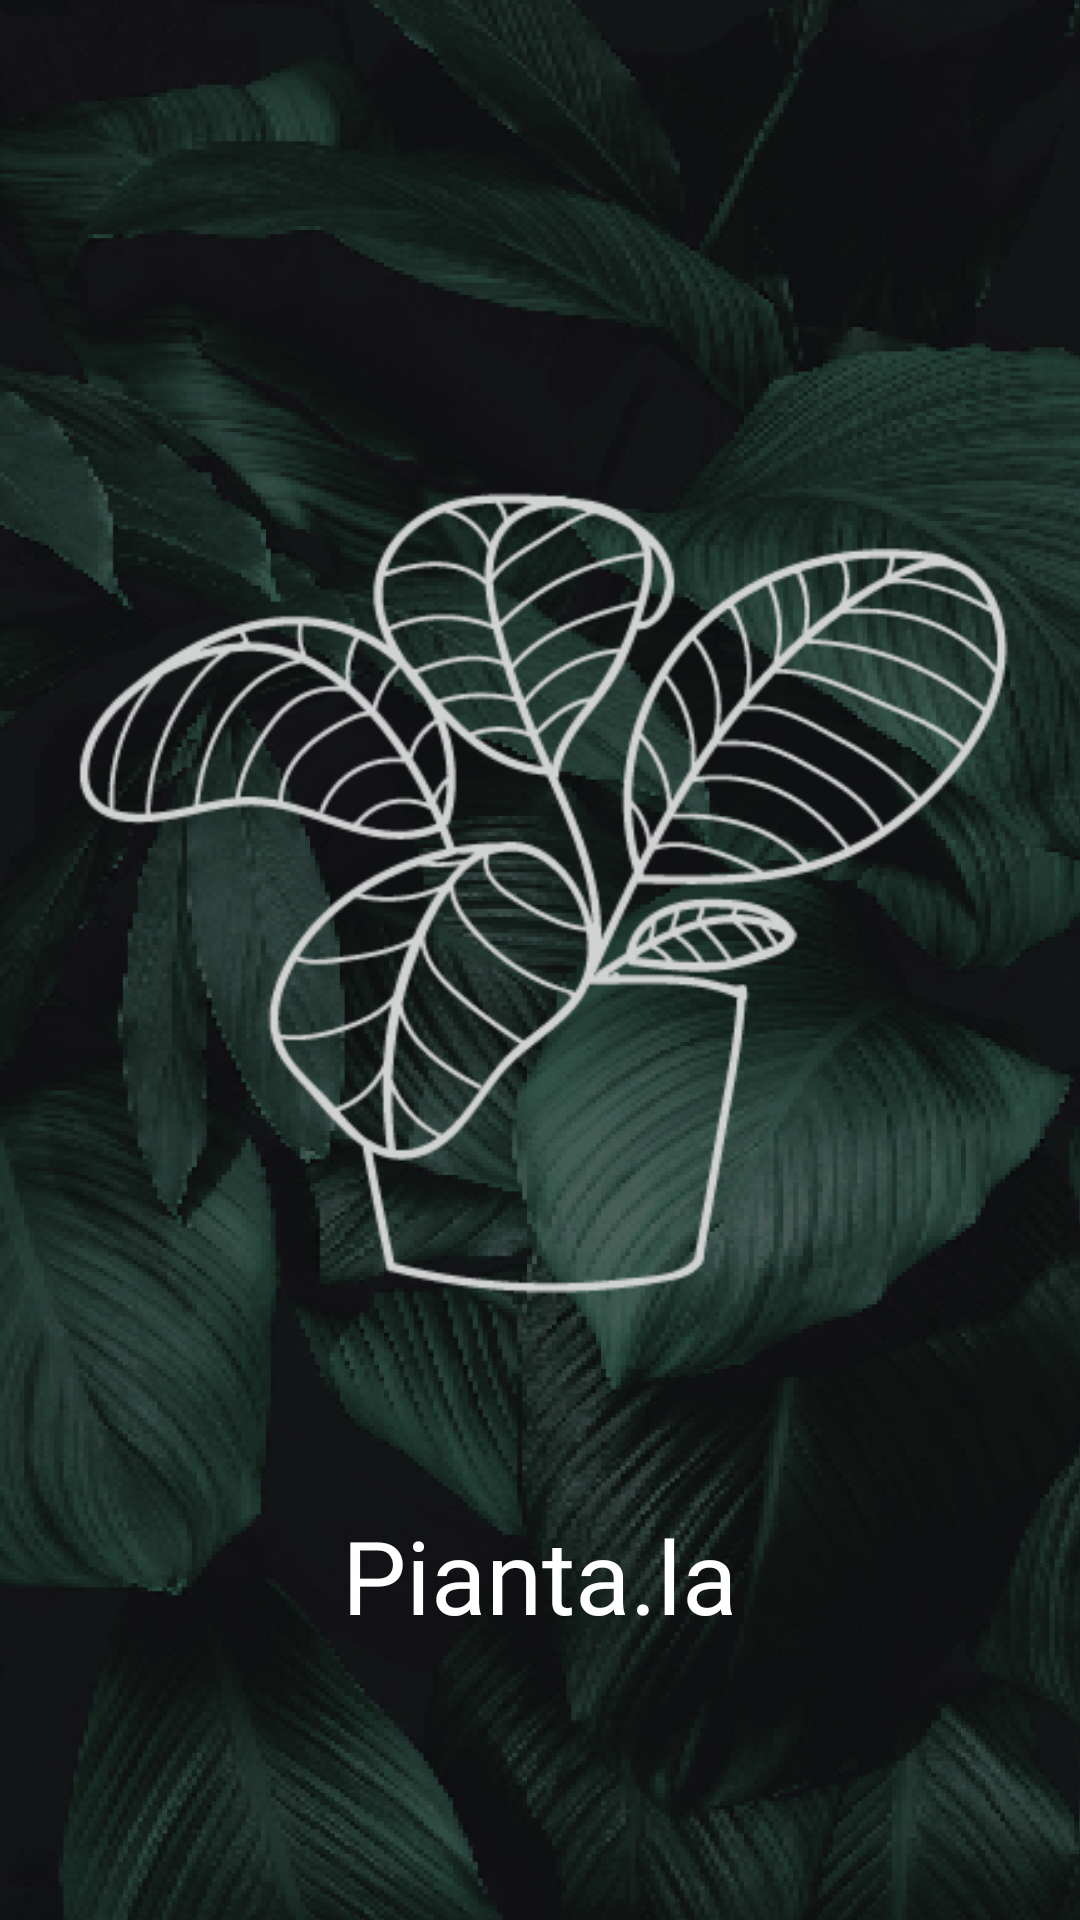

Write the Android layout XML for this screen, with the resource values it uses.
<!-- AndroidManifest.xml: activity theme SplashScreen -->
<!-- res/layout/activity_splash_screen.xml -->
<LinearLayout xmlns:android="http://schemas.android.com/apk/res/android"
    android:layout_width="match_parent"
    android:layout_height="match_parent"
    android:background="@drawable/splash_screen_background"
    android:gravity="center"
    android:orientation="vertical">

    <ImageView
        android:layout_width="wrap_content"
        android:layout_height="410dp"
        android:src="@drawable/splash_screen_image" />

    <TextView
        android:layout_width="265dp"
        android:layout_height="wrap_content"
        android:text="Pianta.la"
        android:id="@+id/splash_text"
        android:textAppearance="@style/CustomFontStyle"
        android:textAlignment="center"
        android:textColor="#fff"
        android:textSize="34sp" />

</LinearLayout>
<!-- resources referenced by this layout -->
<resources>
  <!-- drawable splash_screen_background: png bitmap (drawable, 449872 bytes) -->
  <!-- drawable splash_screen_image: png bitmap (drawable, 23757 bytes) -->
  <style name="CustomFontStyle">
          <item name="android:fontFamily">@font/main_font</item>
      </style>
  <style name="SplashScreen" parent="Theme.AppCompat.NoActionBar" />
</resources>
